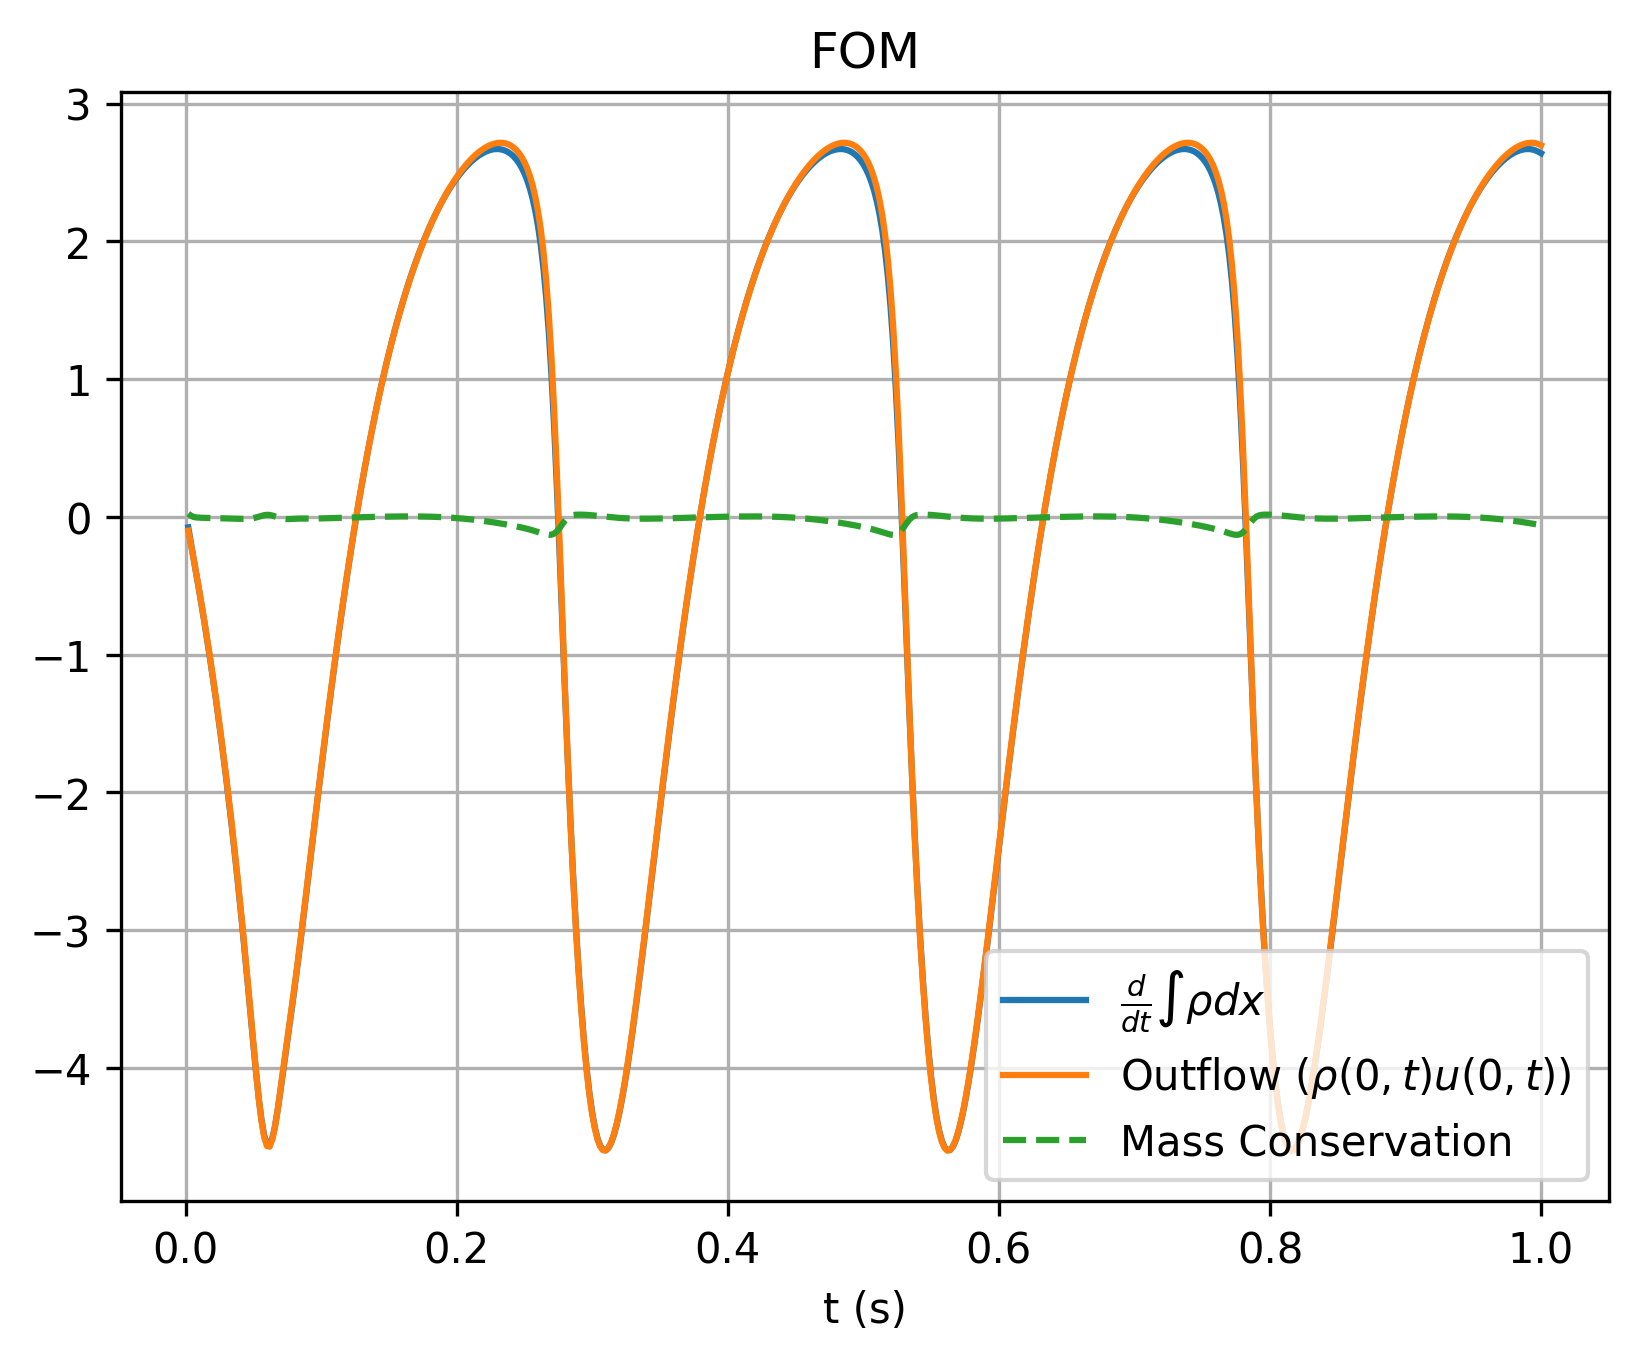

The data file committed next to this chart (first rows):
, which, timesteps, mass, mass_change, outflow
0, fom, 0.002, 1.14, -0.07603, -0.09977
1, fom, 0.004, 1.139, -0.1936, -0.2022
2, fom, 0.006, 1.139, -0.3084, -0.3078
3, fom, 0.008, 1.138, -0.4207, -0.4168
4, fom, 0.01, 1.137, -0.5347, -0.5293
5, fom, 0.012, 1.136, -0.6518, -0.6457
6, fom, 0.014, 1.134, -0.7726, -0.7659
7, fom, 0.016, 1.133, -0.8975, -0.8902
8, fom, 0.018, 1.131, -1.027, -1.019
9, fom, 0.02, 1.129, -1.16, -1.152
10, fom, 0.022, 1.126, -1.299, -1.29
11, fom, 0.024, 1.123, -1.442, -1.432
12, fom, 0.026, 1.12, -1.59, -1.58
13, fom, 0.028, 1.117, -1.744, -1.733
14, fom, 0.03, 1.113, -1.903, -1.892
15, fom, 0.032, 1.11, -2.068, -2.056
16, fom, 0.034, 1.105, -2.239, -2.227
17, fom, 0.036, 1.101, -2.417, -2.404
18, fom, 0.038, 1.096, -2.601, -2.587
19, fom, 0.04, 1.09, -2.792, -2.778
20, fom, 0.042, 1.084, -2.99, -2.976
21, fom, 0.044, 1.078, -3.195, -3.181
22, fom, 0.046, 1.072, -3.405, -3.391
23, fom, 0.048, 1.065, -3.618, -3.607
24, fom, 0.05, 1.057, -3.831, -3.822
25, fom, 0.052, 1.049, -4.035, -4.031
26, fom, 0.054, 1.041, -4.222, -4.223
27, fom, 0.056, 1.032, -4.377, -4.385
28, fom, 0.058, 1.023, -4.491, -4.504
29, fom, 0.06, 1.014, -4.552, -4.567
30, fom, 0.062, 1.005, -4.557, -4.572
31, fom, 0.064, 0.9962, -4.511, -4.521
32, fom, 0.066, 0.9872, -4.421, -4.425
33, fom, 0.068, 0.9785, -4.302, -4.299
34, fom, 0.07, 0.97, -4.167, -4.157
35, fom, 0.072, 0.9618, -4.024, -4.01
36, fom, 0.074, 0.9539, -3.881, -3.865
37, fom, 0.076, 0.9463, -3.738, -3.723
38, fom, 0.078, 0.9389, -3.595, -3.581
39, fom, 0.08, 0.9319, -3.45, -3.437
40, fom, 0.082, 0.9251, -3.3, -3.288
41, fom, 0.084, 0.9187, -3.145, -3.133
42, fom, 0.086, 0.9126, -2.984, -2.973
43, fom, 0.088, 0.9068, -2.821, -2.808
44, fom, 0.09, 0.9013, -2.655, -2.642
45, fom, 0.092, 0.8961, -2.489, -2.476
46, fom, 0.094, 0.8913, -2.323, -2.311
47, fom, 0.096, 0.8869, -2.159, -2.147
48, fom, 0.098, 0.8827, -1.996, -1.984
49, fom, 0.1, 0.8789, -1.834, -1.823
50, fom, 0.102, 0.8754, -1.675, -1.665
51, fom, 0.104, 0.8722, -1.518, -1.508
52, fom, 0.106, 0.8693, -1.364, -1.354
53, fom, 0.108, 0.8667, -1.212, -1.203
54, fom, 0.11, 0.8644, -1.063, -1.055
55, fom, 0.112, 0.8625, -0.9176, -0.9101
56, fom, 0.114, 0.8608, -0.7754, -0.7685
57, fom, 0.116, 0.8594, -0.6367, -0.6304
58, fom, 0.118, 0.8582, -0.5014, -0.4957
59, fom, 0.12, 0.8574, -0.3697, -0.3646
... 440 more rows
